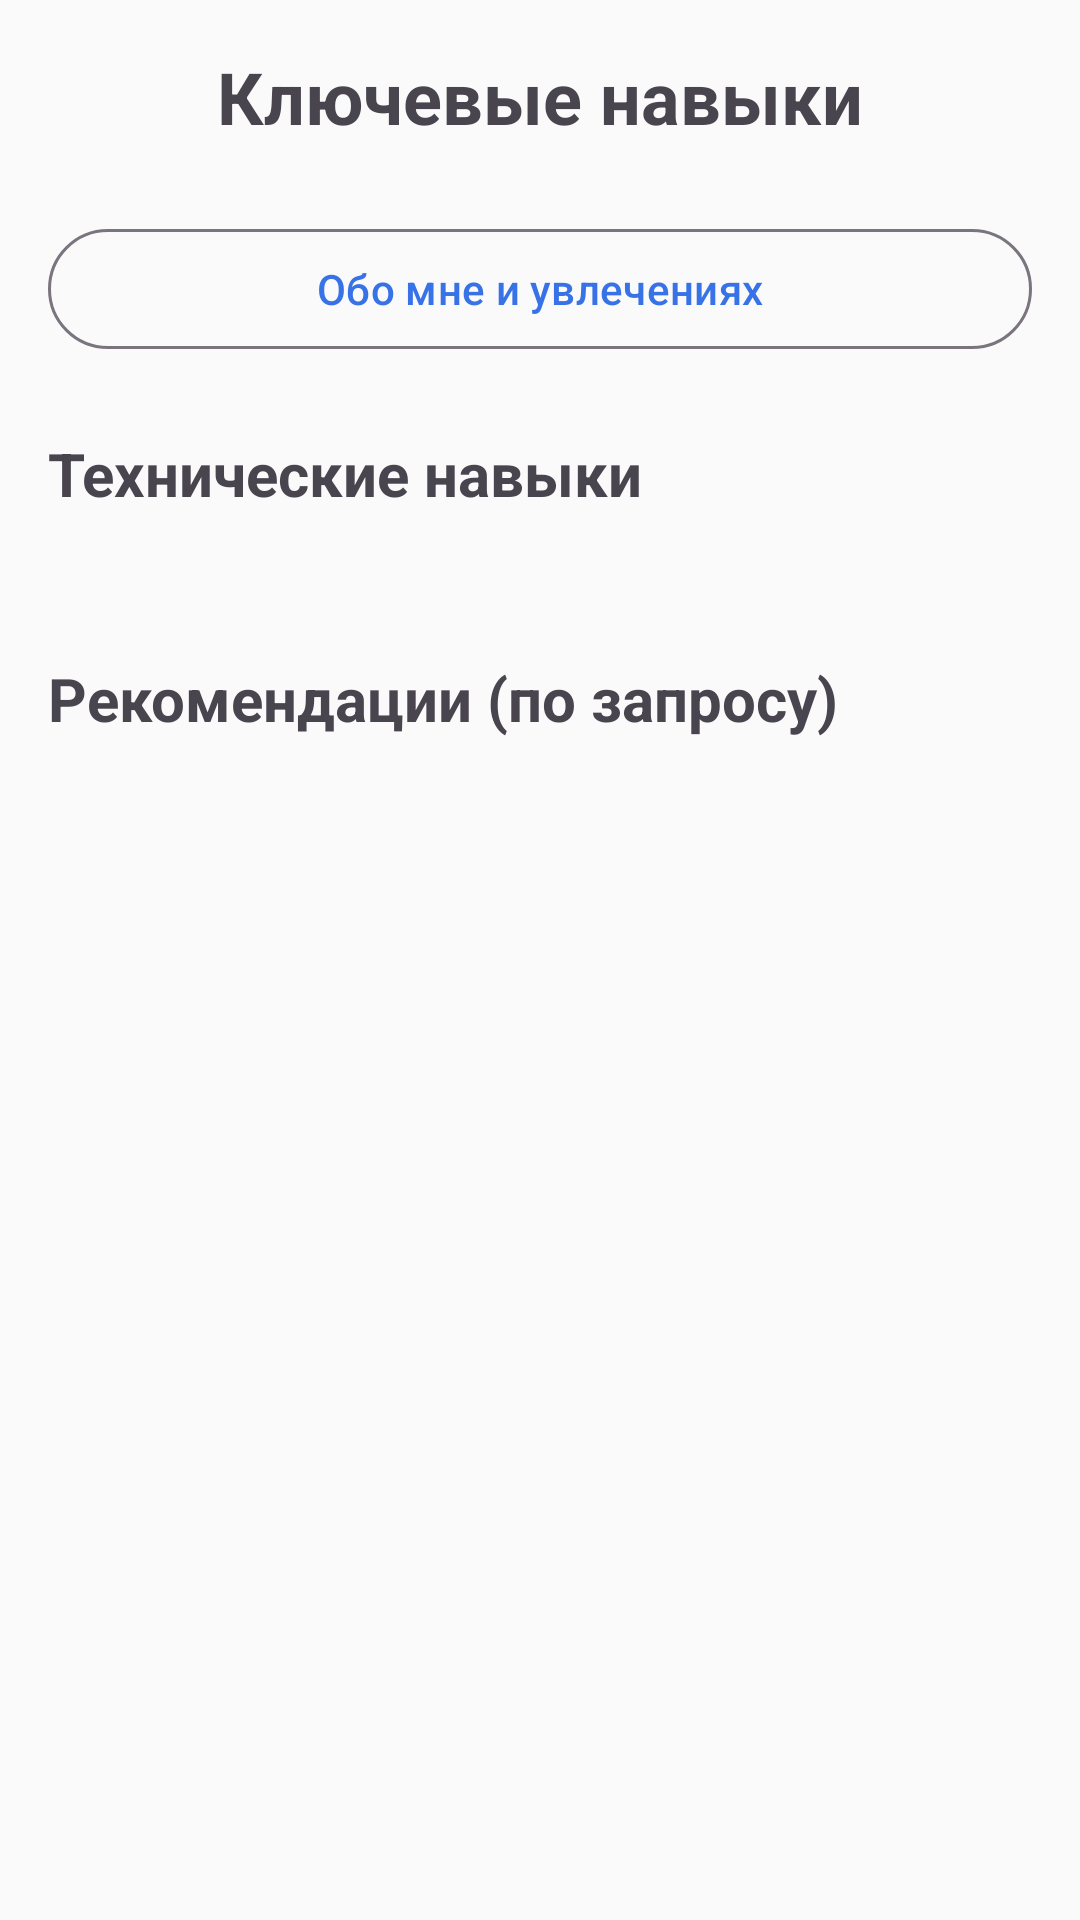

Layout XML and referenced resources for this Android screen:
<!-- AndroidManifest.xml: application theme Theme.DR -->
<!-- res/layout/fragment_skills.xml -->
<?xml version="1.0" encoding="utf-8"?>
<ScrollView xmlns:android="http://schemas.android.com/apk/res/android"
    xmlns:app="http://schemas.android.com/apk/res-auto"
    android:layout_width="match_parent"
    android:layout_height="match_parent"
    android:background="#FAFAFA">

    <LinearLayout
        android:layout_width="match_parent"
        android:layout_height="wrap_content"
        android:orientation="vertical"
        android:padding="16dp">

        
        <TextView
            android:layout_width="match_parent"
            android:layout_height="wrap_content"
            android:text="Ключевые навыки"
            android:textSize="24sp"
            android:textStyle="bold"
            android:gravity="center"
            android:layout_marginBottom="24dp" />

        
        <com.google.android.material.button.MaterialButton
            android:id="@+id/btnPersonalInfo"
            android:layout_width="match_parent"
            android:layout_height="wrap_content"
            android:text="Обо мне и увлечениях"
            style="@style/Widget.Material3.Button.OutlinedButton"
            android:layout_marginBottom="24dp" />

        
        <TextView
            android:layout_width="match_parent"
            android:layout_height="wrap_content"
            android:text="Технические навыки"
            android:textSize="20sp"
            android:textStyle="bold"
            android:layout_marginBottom="16dp" />

        <androidx.recyclerview.widget.RecyclerView
            android:id="@+id/skillsRecyclerView"
            android:layout_width="match_parent"
            android:layout_height="wrap_content"
            android:layout_marginBottom="32dp" />

        
        <TextView
            android:layout_width="match_parent"
            android:layout_height="wrap_content"
            android:text="Рекомендации (по запросу)"
            android:textSize="20sp"
            android:textStyle="bold"
            android:layout_marginBottom="16dp" />

        <androidx.recyclerview.widget.RecyclerView
            android:id="@+id/recommendationsRecyclerView"
            android:layout_width="match_parent"
            android:layout_height="wrap_content" />

    </LinearLayout>

</ScrollView>
<!-- resources referenced by this layout -->
<resources>
  <style name="Theme.DR" parent="Base.Theme.DR" />
  <style name="Base.Theme.DR" parent="Theme.Material3.DayNight.NoActionBar">
          
         <item name="colorPrimary">@color/blue</item>
      </style>
  <color name="blue">#3772E7</color>
</resources>
